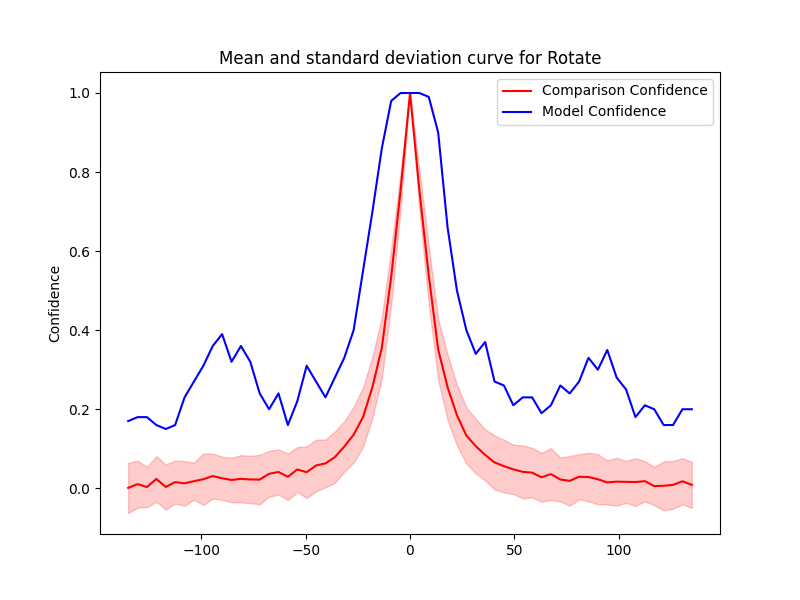

The data file committed next to this chart (first rows):
Severity, Mean, Std, Accuracy, Time Taken
0.0, 1.0, 0.0, 1.0, 0.1368
4.5, 0.754, 0.05142, 1.0, 0.1358
9.0, 0.5376, 0.07265, 0.99, 0.1354
13.5, 0.3509, 0.07722, 0.9, 0.1346
18.0, 0.2555, 0.08263, 0.66, 0.1352
22.5, 0.1848, 0.07673, 0.5, 0.1347
27.0, 0.1334, 0.07077, 0.4, 0.1354
31.5, 0.1067, 0.06918, 0.34, 0.1349
36.0, 0.08449, 0.065, 0.37, 0.1352
40.5, 0.06535, 0.06827, 0.27, 0.1356
45.0, 0.05601, 0.06653, 0.26, 0.1348
49.5, 0.04796, 0.06239, 0.21, 0.1344
54.0, 0.04156, 0.06683, 0.23, 0.1356
58.5, 0.03956, 0.06298, 0.23, 0.1351
63.0, 0.02783, 0.06174, 0.19, 0.1356
67.5, 0.03593, 0.06573, 0.21, 0.1367
72.0, 0.02227, 0.0558, 0.26, 0.1539
76.5, 0.01876, 0.06275, 0.24, 0.1348
81.0, 0.02922, 0.05701, 0.27, 0.1388
85.5, 0.0285, 0.0613, 0.33, 0.135
90.0, 0.02289, 0.06323, 0.3, 0.1327
94.5, 0.01477, 0.05584, 0.35, 0.1356
99.0, 0.01681, 0.06046, 0.28, 0.1343
103.5, 0.01624, 0.05309, 0.25, 0.1337
108.0, 0.01588, 0.06022, 0.18, 0.1349
112.5, 0.01797, 0.05087, 0.21, 0.1343
117.0, 0.00558, 0.04855, 0.2, 0.134
121.5, 0.006251, 0.06201, 0.16, 0.1335
126.0, 0.008626, 0.06039, 0.16, 0.1345
130.5, 0.01774, 0.05847, 0.2, 0.1341
135.0, 0.008752, 0.0586, 0.2, 0.1395
-0.0, 1.0, 0.0, 1.0, 0.133
-4.5, 0.754, 0.04636, 1.0, 0.1352
-9.0, 0.5357, 0.07116, 0.98, 0.1344
-13.5, 0.3556, 0.07713, 0.86, 0.1342
-18.0, 0.2558, 0.07808, 0.7, 0.1346
-22.5, 0.1803, 0.07524, 0.55, 0.1348
-27.0, 0.1356, 0.07045, 0.4, 0.1337
-31.5, 0.1054, 0.06378, 0.33, 0.1367
-36.0, 0.07885, 0.06492, 0.28, 0.1346
-40.5, 0.06295, 0.06047, 0.23, 0.1354
-45.0, 0.05769, 0.0651, 0.27, 0.1342
-49.5, 0.04075, 0.06517, 0.31, 0.1346
-54.0, 0.04752, 0.05685, 0.22, 0.1353
-58.5, 0.02921, 0.05886, 0.16, 0.1212
-63.0, 0.04128, 0.05726, 0.24, 0.1349
-67.5, 0.03663, 0.05801, 0.2, 0.1367
-72.0, 0.02203, 0.06249, 0.24, 0.1347
-76.5, 0.0223, 0.05968, 0.32, 0.1354
-81.0, 0.02394, 0.05985, 0.36, 0.1353
-85.5, 0.02098, 0.05614, 0.32, 0.1348
-90.0, 0.02535, 0.05461, 0.39, 0.1329
-94.5, 0.03094, 0.05706, 0.36, 0.1347
-99.0, 0.02297, 0.06494, 0.31, 0.1344
-103.5, 0.01803, 0.04705, 0.27, 0.1344
-108.0, 0.01247, 0.05619, 0.23, 0.1347
-112.5, 0.01575, 0.0545, 0.16, 0.1351
-117.0, 0.003458, 0.05694, 0.15, 0.1349
-121.5, 0.02358, 0.05764, 0.16, 0.1351
-126.0, 0.003132, 0.05092, 0.18, 0.1345
... 2 more rows
